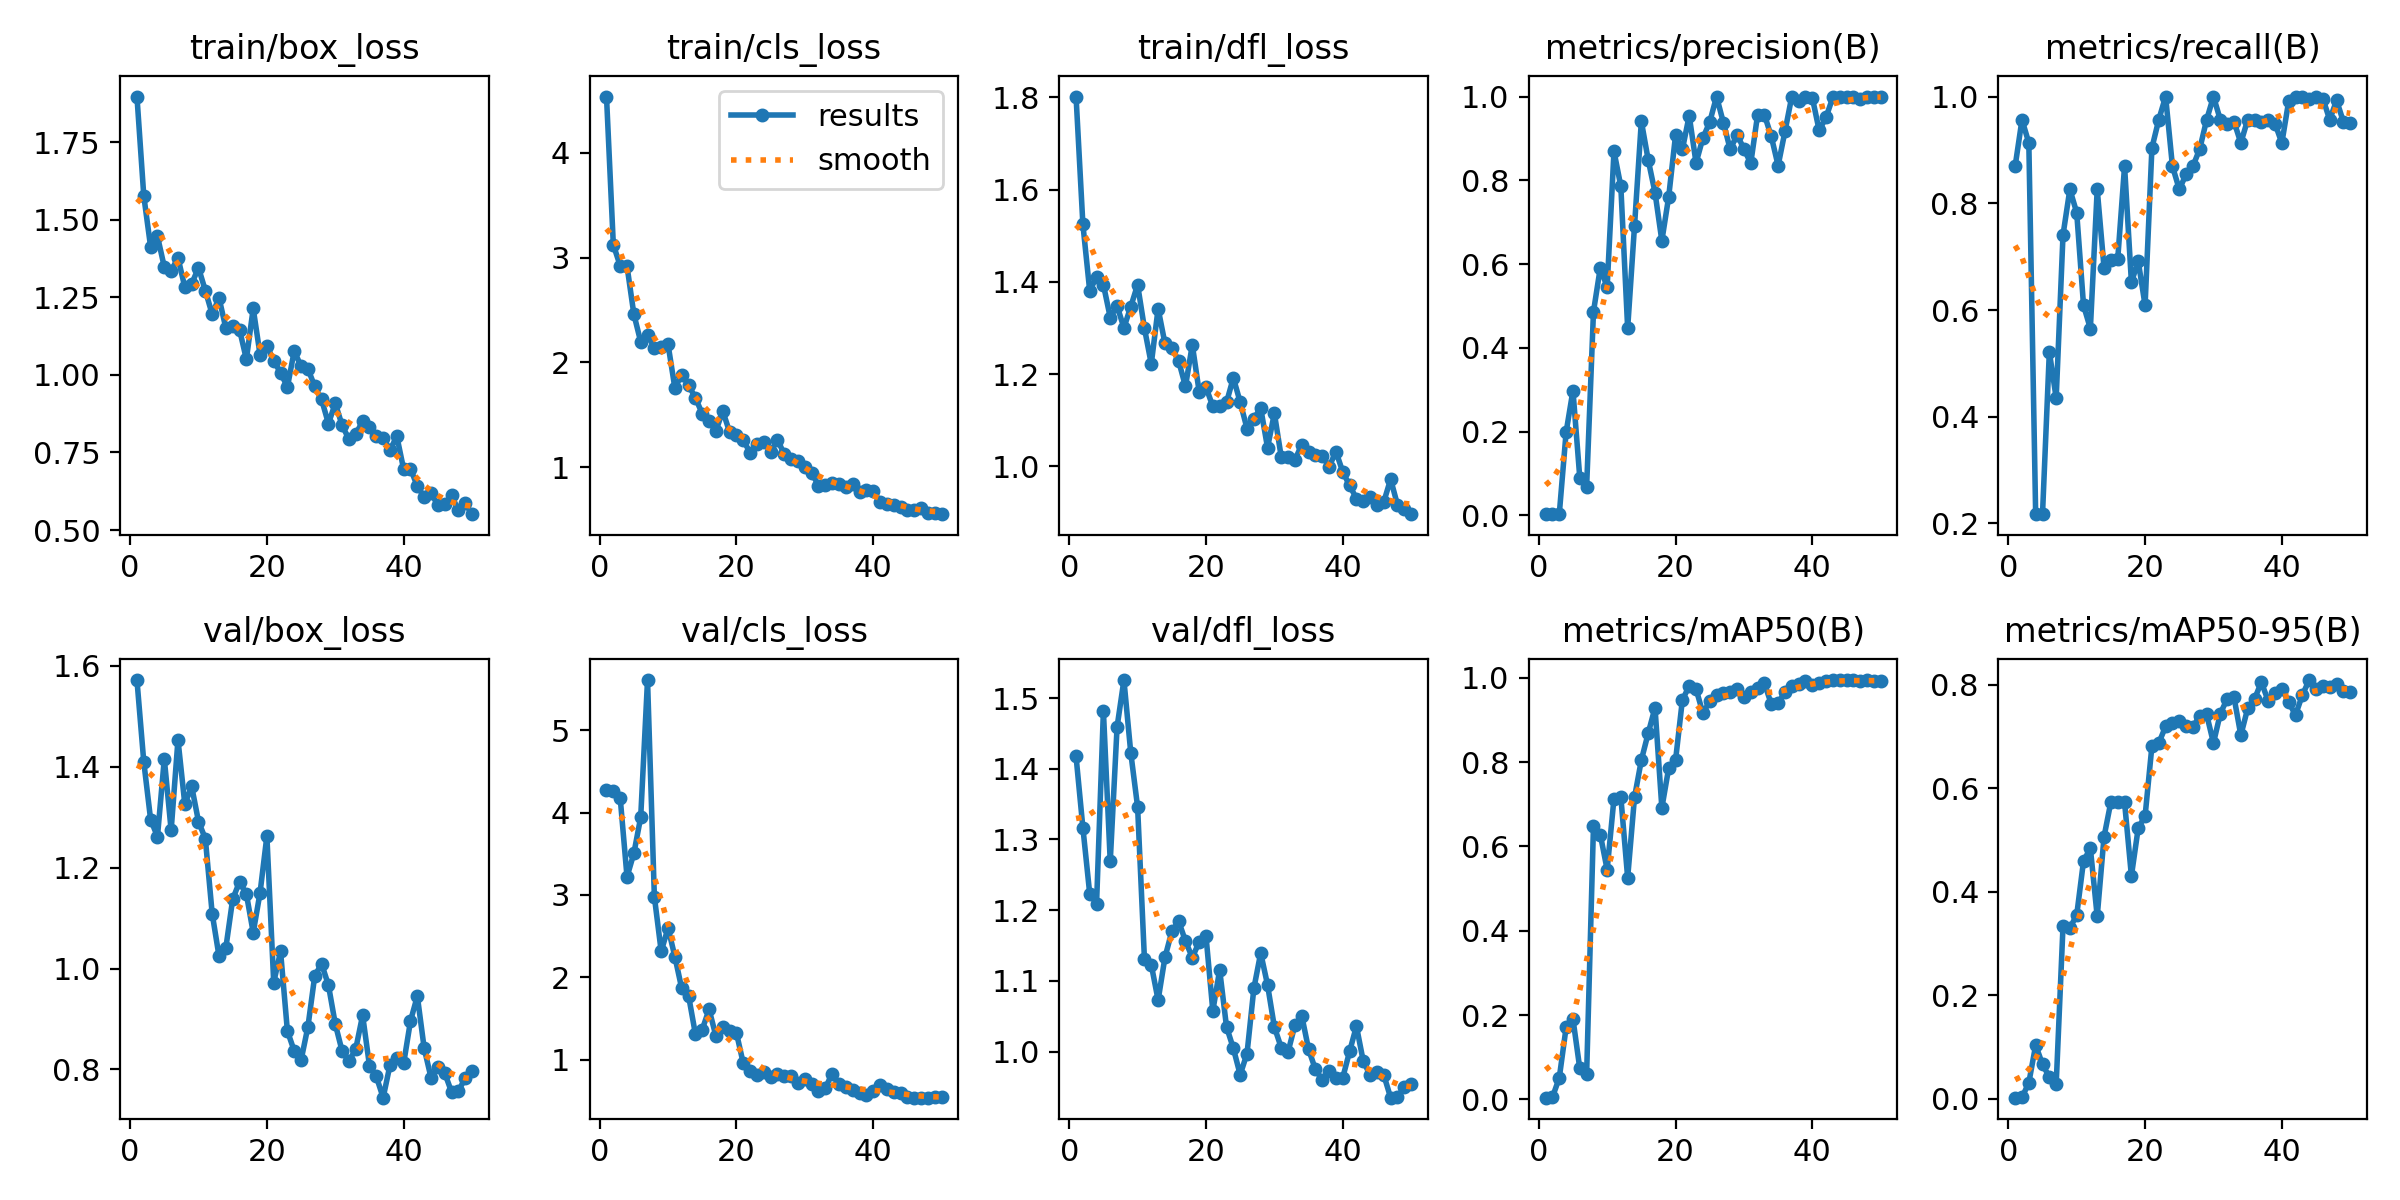

Data behind this chart, as committed beside it:
epoch, time, train/box_loss, train/cls_loss, train/dfl_loss, metrics/precision(B), metrics/recall(B), metrics/mAP50(B), metrics/mAP50-95(B), val/box_loss, val/cls_loss, val/dfl_loss, lr/pg0, lr/pg1, lr/pg2
1, 4.628, 1.897, 4.539, 1.802, 0.0029, 0.8696, 0.00389, 0.00208, 1.572, 4.28, 1.417, 0.00038, 0.00038, 0.00038
2, 6.725, 1.577, 3.123, 1.525, 0.00319, 0.9565, 0.00493, 0.00273, 1.409, 4.26, 1.317, 0.0007646, 0.0007646, 0.0007646
3, 8.842, 1.412, 2.924, 1.38, 0.00304, 0.913, 0.05087, 0.03073, 1.295, 4.181, 1.223, 0.001133, 0.001133, 0.001133
4, 10.93, 1.447, 2.92, 1.411, 0.1986, 0.2174, 0.1706, 0.1035, 1.261, 3.22, 1.209, 0.001486, 0.001486, 0.001486
5, 12.98, 1.348, 2.462, 1.394, 0.298, 0.2174, 0.1908, 0.06653, 1.415, 3.504, 1.482, 0.001823, 0.001823, 0.001823
6, 15.03, 1.336, 2.198, 1.323, 0.08968, 0.5217, 0.07317, 0.04179, 1.274, 3.943, 1.269, 0.001802, 0.001802, 0.001802
7, 17.15, 1.378, 2.262, 1.348, 0.06869, 0.4348, 0.05984, 0.02798, 1.453, 5.61, 1.459, 0.001762, 0.001762, 0.001762
8, 19.17, 1.283, 2.141, 1.301, 0.4862, 0.7407, 0.6481, 0.3337, 1.326, 2.978, 1.525, 0.001723, 0.001723, 0.001723
9, 21.24, 1.293, 2.144, 1.346, 0.5915, 0.8261, 0.6282, 0.33, 1.361, 2.313, 1.423, 0.001683, 0.001683, 0.001683
10, 23.33, 1.345, 2.173, 1.394, 0.5449, 0.7826, 0.545, 0.3547, 1.291, 2.6, 1.346, 0.001644, 0.001644, 0.001644
11, 25.45, 1.272, 1.756, 1.3, 0.8692, 0.6087, 0.7138, 0.4595, 1.257, 2.25, 1.131, 0.001604, 0.001604, 0.001604
12, 27.53, 1.196, 1.884, 1.222, 0.7858, 0.5652, 0.7176, 0.4838, 1.109, 1.864, 1.123, 0.001564, 0.001564, 0.001564
13, 29.65, 1.248, 1.784, 1.342, 0.4467, 0.8261, 0.5259, 0.3523, 1.025, 1.776, 1.073, 0.001525, 0.001525, 0.001525
14, 31.65, 1.151, 1.662, 1.267, 0.6904, 0.6791, 0.7165, 0.5063, 1.041, 1.31, 1.133, 0.001485, 0.001485, 0.001485
15, 33.7, 1.157, 1.512, 1.257, 0.9411, 0.6942, 0.8049, 0.5737, 1.137, 1.365, 1.17, 0.001446, 0.001446, 0.001446
16, 35.76, 1.146, 1.445, 1.229, 0.849, 0.6956, 0.8687, 0.574, 1.172, 1.609, 1.184, 0.001406, 0.001406, 0.001406
17, 37.86, 1.051, 1.347, 1.174, 0.7706, 0.8696, 0.9293, 0.5725, 1.148, 1.286, 1.156, 0.001366, 0.001366, 0.001366
18, 39.94, 1.214, 1.537, 1.264, 0.6556, 0.6522, 0.6916, 0.4305, 1.071, 1.394, 1.133, 0.001327, 0.001327, 0.001327
19, 41.92, 1.066, 1.336, 1.162, 0.7607, 0.6913, 0.786, 0.5233, 1.15, 1.343, 1.155, 0.001287, 0.001287, 0.001287
20, 43.95, 1.095, 1.305, 1.172, 0.9073, 0.6087, 0.8043, 0.5461, 1.262, 1.324, 1.164, 0.001248, 0.001248, 0.001248
21, 45.97, 1.045, 1.259, 1.13, 0.8739, 0.9039, 0.9475, 0.6816, 0.9723, 0.9545, 1.058, 0.001208, 0.001208, 0.001208
22, 48.02, 1.007, 1.138, 1.131, 0.9544, 0.9565, 0.9811, 0.6871, 1.034, 0.8665, 1.115, 0.001168, 0.001168, 0.001168
23, 50.62, 0.961, 1.219, 1.139, 0.8415, 1, 0.9738, 0.7194, 0.8762, 0.8116, 1.035, 0.001129, 0.001129, 0.001129
24, 52.69, 1.077, 1.243, 1.192, 0.9008, 0.8696, 0.9164, 0.7253, 0.8366, 0.8448, 1.005, 0.001089, 0.001089, 0.001089
25, 54.71, 1.028, 1.148, 1.139, 0.9391, 0.8261, 0.9447, 0.7299, 0.8184, 0.7936, 0.9673, 0.00105, 0.00105, 0.00105
26, 56.76, 1.02, 1.262, 1.082, 1, 0.8544, 0.9599, 0.7204, 0.8846, 0.8287, 0.9972, 0.00101, 0.00101, 0.00101
27, 58.82, 0.9629, 1.125, 1.104, 0.9375, 0.8696, 0.9643, 0.7186, 0.9855, 0.7993, 1.089, 0.0009704, 0.0009704, 0.0009704
28, 60.89, 0.9208, 1.083, 1.127, 0.8736, 0.9022, 0.9661, 0.7402, 1.009, 0.8014, 1.139, 0.0009308, 0.0009308, 0.0009308
29, 63.03, 0.8431, 1.064, 1.041, 0.9091, 0.9565, 0.9737, 0.7425, 0.9671, 0.7171, 1.094, 0.0008912, 0.0008912, 0.0008912
30, 65.09, 0.9085, 1.001, 1.115, 0.8748, 1, 0.9537, 0.6874, 0.8902, 0.767, 1.035, 0.0008516, 0.0008516, 0.0008516
31, 67.09, 0.8377, 0.9468, 1.021, 0.8407, 0.9565, 0.9664, 0.7441, 0.8364, 0.6989, 1.006, 0.000812, 0.000812, 0.000812
32, 69.18, 0.7925, 0.825, 1.021, 0.9561, 0.9477, 0.9752, 0.7724, 0.816, 0.6183, 0.9994, 0.0007724, 0.0007724, 0.0007724
33, 71.28, 0.8097, 0.83, 1.014, 0.9564, 0.9532, 0.9873, 0.776, 0.8411, 0.6558, 1.037, 0.0007328, 0.0007328, 0.0007328
34, 73.36, 0.8502, 0.8498, 1.047, 0.9049, 0.913, 0.938, 0.7024, 0.9074, 0.8302, 1.051, 0.0006932, 0.0006932, 0.0006932
35, 75.41, 0.8316, 0.8413, 1.032, 0.8351, 0.9565, 0.9412, 0.754, 0.8077, 0.7021, 1.003, 0.0006536, 0.0006536, 0.0006536
36, 77.43, 0.8034, 0.8144, 1.026, 0.9166, 0.9558, 0.9656, 0.772, 0.7862, 0.6726, 0.9748, 0.000614, 0.000614, 0.000614
37, 79.48, 0.7983, 0.8372, 1.024, 1, 0.9523, 0.9806, 0.805, 0.7441, 0.6325, 0.9599, 0.0005744, 0.0005744, 0.0005744
38, 81.55, 0.7574, 0.7632, 0.9991, 0.9905, 0.9565, 0.9867, 0.7688, 0.8086, 0.5985, 0.973, 0.0005348, 0.0005348, 0.0005348
39, 84.06, 0.8024, 0.7803, 1.032, 1, 0.9492, 0.9933, 0.7843, 0.8229, 0.5745, 0.9625, 0.0004952, 0.0004952, 0.0004952
40, 86.08, 0.6958, 0.7759, 0.9884, 0.9974, 0.913, 0.9834, 0.7922, 0.8121, 0.6189, 0.9631, 0.0004556, 0.0004556, 0.0004556
41, 88.84, 0.6975, 0.6661, 0.959, 0.9193, 0.9915, 0.9879, 0.7659, 0.8961, 0.6924, 1, 0.000416, 0.000416, 0.000416
42, 90.84, 0.6412, 0.6467, 0.9305, 0.9501, 1, 0.9933, 0.7415, 0.9454, 0.6387, 1.036, 0.0003764, 0.0003764, 0.0003764
43, 92.86, 0.6067, 0.6376, 0.9261, 0.9981, 1, 0.995, 0.7802, 0.8421, 0.6032, 0.9862, 0.0003368, 0.0003368, 0.0003368
44, 94.88, 0.6207, 0.6211, 0.933, 1, 0.9952, 0.995, 0.809, 0.7838, 0.5954, 0.9669, 0.0002972, 0.0002972, 0.0002972
45, 96.92, 0.5794, 0.5909, 0.9176, 1, 0.9992, 0.995, 0.7924, 0.8053, 0.545, 0.9705, 0.0002576, 0.0002576, 0.0002576
46, 98.95, 0.5829, 0.5884, 0.9233, 1, 0.9959, 0.995, 0.7968, 0.7931, 0.5385, 0.9669, 0.000218, 0.000218, 0.000218
47, 101, 0.6123, 0.6128, 0.9726, 0.9939, 0.9565, 0.9933, 0.7964, 0.7556, 0.5383, 0.9348, 0.0001784, 0.0001784, 0.0001784
48, 103, 0.5634, 0.5654, 0.9169, 1, 0.993, 0.995, 0.8007, 0.7572, 0.5373, 0.9362, 0.0001388, 0.0001388, 0.0001388
49, 105.1, 0.5858, 0.5617, 0.9083, 1, 0.9527, 0.9933, 0.7874, 0.7826, 0.545, 0.9495, 9.92e-05, 9.92e-05, 9.92e-05
50, 107.1, 0.5512, 0.5519, 0.8967, 1, 0.9512, 0.9918, 0.785, 0.7966, 0.5485, 0.9539, 5.96e-05, 5.96e-05, 5.96e-05
